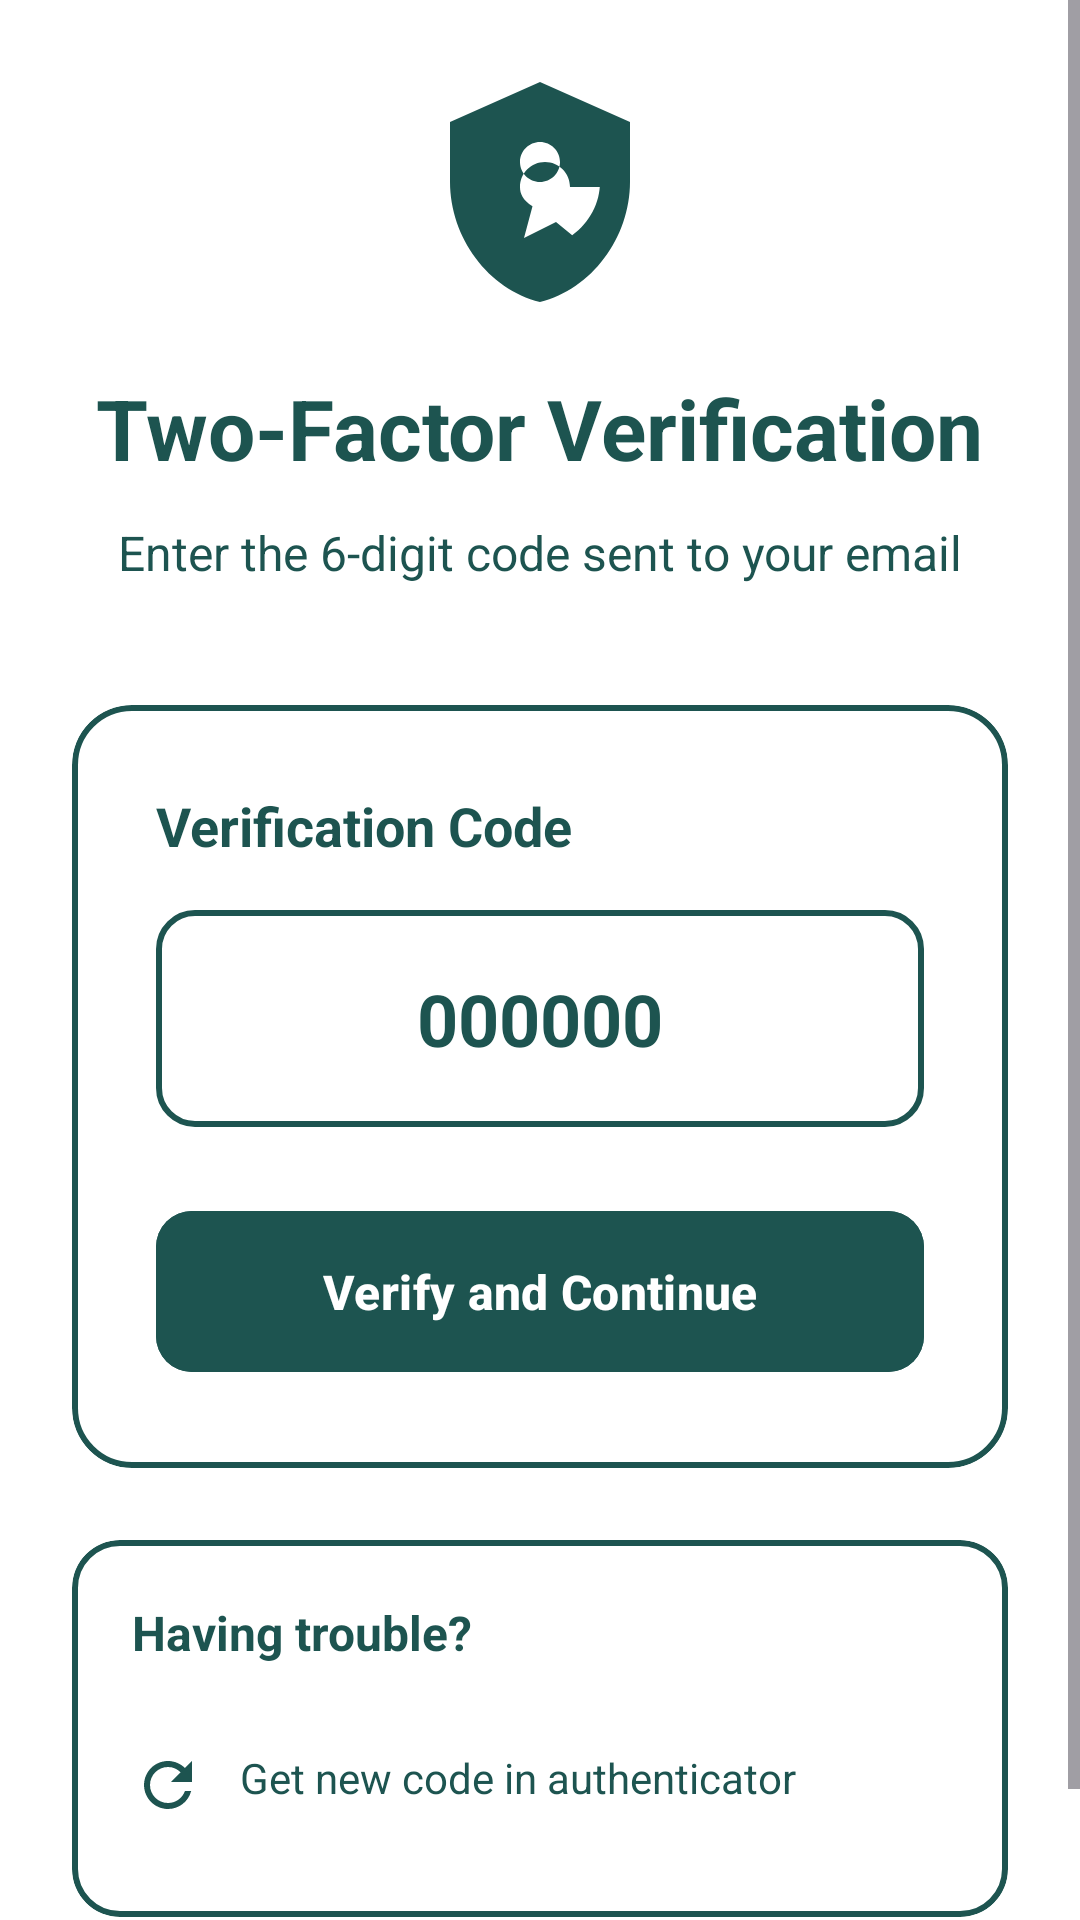

Layout XML and referenced resources for this Android screen:
<!-- AndroidManifest.xml: application theme Theme.AMADAPP -->
<!-- res/layout/activity_two_factor_verification.xml -->
<?xml version="1.0" encoding="utf-8"?>
<ScrollView xmlns:android="http://schemas.android.com/apk/res/android"
    xmlns:app="http://schemas.android.com/apk/res-auto"
    android:layout_width="match_parent"
    android:layout_height="match_parent"
    android:background="@color/white"
    android:fillViewport="true">

    <LinearLayout
        android:layout_width="match_parent"
        android:layout_height="wrap_content"
        android:orientation="vertical"
        android:padding="24dp">

        
        <LinearLayout
            android:layout_width="match_parent"
            android:layout_height="wrap_content"
            android:layout_marginBottom="40dp"
            android:gravity="center_horizontal"
            android:orientation="vertical">

            <ImageView
                android:layout_width="80dp"
                android:layout_height="80dp"
                android:layout_marginBottom="20dp"
                android:contentDescription="Two Factor Authentication"
                android:src="@drawable/ic_shield_lock"
                app:tint="@color/green" />

            <TextView
                android:layout_width="wrap_content"
                android:layout_height="wrap_content"
                android:gravity="center"
                android:text="Two-Factor Verification"
                android:textColor="@color/green"
                android:textSize="28sp"
                android:textStyle="bold" />

            <TextView
                android:layout_width="match_parent"
                android:layout_height="wrap_content"
                android:layout_marginTop="12dp"
                android:gravity="center"
                android:lineSpacingExtra="4dp"
                android:text="Enter the 6-digit code sent to your email"
                android:textColor="@color/green"
                android:textSize="16sp" />

        </LinearLayout>

        
        <com.google.android.material.card.MaterialCardView
            android:layout_width="match_parent"
            android:layout_height="wrap_content"
            android:layout_marginBottom="24dp"
            app:cardBackgroundColor="@android:color/transparent"

            app:cardCornerRadius="20dp"
            app:strokeColor="@color/green"
            app:strokeWidth="2dp">

            <LinearLayout
                android:layout_width="match_parent"
                android:layout_height="wrap_content"
                android:orientation="vertical"
                android:padding="28dp">

                
                <TextView
                    android:layout_width="wrap_content"
                    android:layout_height="wrap_content"
                    android:layout_marginBottom="16dp"
                    android:text="Verification Code"
                    android:textColor="@color/green"
                    android:textSize="18sp"
                    android:textStyle="bold" />

                <EditText
                    android:id="@+id/codeEditText"
                    android:layout_width="match_parent"
                    android:layout_height="wrap_content"
                    android:background="@drawable/edittext_border"
                    android:gravity="center"
                    android:hint="000000"
                    android:inputType="number"
                    android:maxLength="6"
                    android:padding="20dp"
                    android:textColor="@color/green"
                    android:textColorHint="@color/green"
                    android:textSize="24sp"
                    android:textStyle="bold" />

                
                <com.google.android.material.button.MaterialButton
                    android:id="@+id/verifyButton"
                    android:layout_width="match_parent"
                    android:layout_height="wrap_content"
                    android:layout_marginTop="24dp"
                    android:backgroundTint="@color/green"
                    android:paddingVertical="16dp"
                    android:text="Verify and Continue"
                    android:textAllCaps="false"
                    android:textColor="@android:color/white"
                    android:textSize="16sp"
                    android:textStyle="bold"
                    app:cornerRadius="12dp" />

                
                <ProgressBar
                    android:id="@+id/verificationProgress"
                    android:layout_width="wrap_content"
                    android:layout_height="wrap_content"
                    android:layout_gravity="center_horizontal"
                    android:layout_marginTop="16dp"
                    android:visibility="gone" />

            </LinearLayout>

        </com.google.android.material.card.MaterialCardView>

        
        <com.google.android.material.card.MaterialCardView
            android:layout_width="match_parent"
            android:layout_height="wrap_content"
            android:layout_marginBottom="24dp"
            app:cardBackgroundColor="@android:color/transparent"
            app:cardCornerRadius="16dp"
            app:strokeColor="@color/green"
            app:strokeWidth="2dp">

            <LinearLayout
                android:layout_width="match_parent"
                android:layout_height="wrap_content"
                android:orientation="vertical"
                android:padding="20dp">

                <TextView
                    android:layout_width="wrap_content"
                    android:layout_height="wrap_content"
                    android:layout_marginBottom="16dp"
                    android:text="Having trouble?"
                    android:textColor="@color/green"
                    android:textSize="16sp"
                    android:textStyle="bold" />



                
                <LinearLayout
                    android:id="@+id/resendCodeLayout"
                    android:layout_width="match_parent"
                    android:layout_height="wrap_content"
                    android:background="?attr/selectableItemBackground"
                    android:clickable="true"
                    android:orientation="horizontal"
                    android:paddingVertical="12dp">

                    <ImageView
                        android:layout_width="24dp"
                        android:layout_height="24dp"
                        android:layout_marginEnd="12dp"
                        android:contentDescription="Resend Code"
                        android:src="@drawable/ic_refresh"
                        app:tint="@color/green" />

                    <TextView
                        android:layout_width="0dp"
                        android:layout_height="wrap_content"
                        android:layout_weight="1"
                        android:text="Get new code in authenticator"
                        android:textColor="@color/green"
                        android:textSize="14sp" />

                    <TextView
                        android:id="@+id/timerText"
                        android:layout_width="wrap_content"
                        android:layout_height="wrap_content"
                        android:text=""
                        android:textColor="@color/second_green"
                        android:textSize="12sp" />

                </LinearLayout>

            </LinearLayout>

        </com.google.android.material.card.MaterialCardView>


    </LinearLayout>

</ScrollView>
<!-- resources referenced by this layout -->
<resources>
  <color name="green">#1D5450</color>
  <color name="second_green">#248680</color>
  <color name="white">#FFFFFFFF</color>
  <!-- drawable edittext_border (drawable) -->
  <?xml version="1.0" encoding="utf-8"?>
  <shape xmlns:android="http://schemas.android.com/apk/res/android">
      <corners android:radius="12dp" />
      <solid android:color="@color/input_background" />
      <stroke
          android:width="2dp"
          android:color="@color/green" />
  </shape>
  <!-- drawable ic_refresh (drawable) -->
  <vector xmlns:android="http://schemas.android.com/apk/res/android"
      android:width="24dp"
      android:height="24dp"
      android:viewportWidth="24"
      android:viewportHeight="24">
      <path
          android:fillColor="@color/green"
          android:pathData="M17.65,6.35C16.2,4.9 14.21,4 12,4c-4.42,0 -7.99,3.58 -7.99,8s3.57,8 7.99,8c3.73,0 6.84,-2.55 7.73,-6h-2.08c-0.82,2.33 -3.04,4 -5.65,4 -3.31,0 -6,-2.69 -6,-6s2.69,-6 6,-6c1.66,0 3.14,0.69 4.22,1.78L13,11h7V4l-2.35,2.35z"/>
  </vector>
  <!-- drawable ic_shield_lock (drawable) -->
  <vector xmlns:android="http://schemas.android.com/apk/res/android"
      android:width="24dp"
      android:height="24dp"
      android:viewportWidth="24"
      android:viewportHeight="24">
      <path
          android:fillColor="@color/green"
          android:pathData="M12,1L3,5v6c0,5.55 3.84,10.74 9,12 5.16,-1.26 9,-6.45 9,-12V5L12,1zM12,7c1.1,0 2,0.9 2,2s-0.9,2 -2,2 -2,-0.9 -2,-2 0.9,-2 2,-2zM18,11c0,2.1 -1.04,4.05 -2.78,5.33L13.6,15l-3.2,1.6 0.85,-3.17C10.26,12.8 10,12.16 10,11.5c0,-1.38 1.12,-2.5 2.5,-2.5s2.5,1.12 2.5,2.5H18z"/>
  </vector>
  <style name="Theme.AMADAPP" parent="Base.Theme.AMADAPP" />
  <color name="input_background">#33FFFFFF</color>
  <style name="Base.Theme.AMADAPP" parent="Theme.Material3.DayNight.NoActionBar">
          
          
      </style>
</resources>
